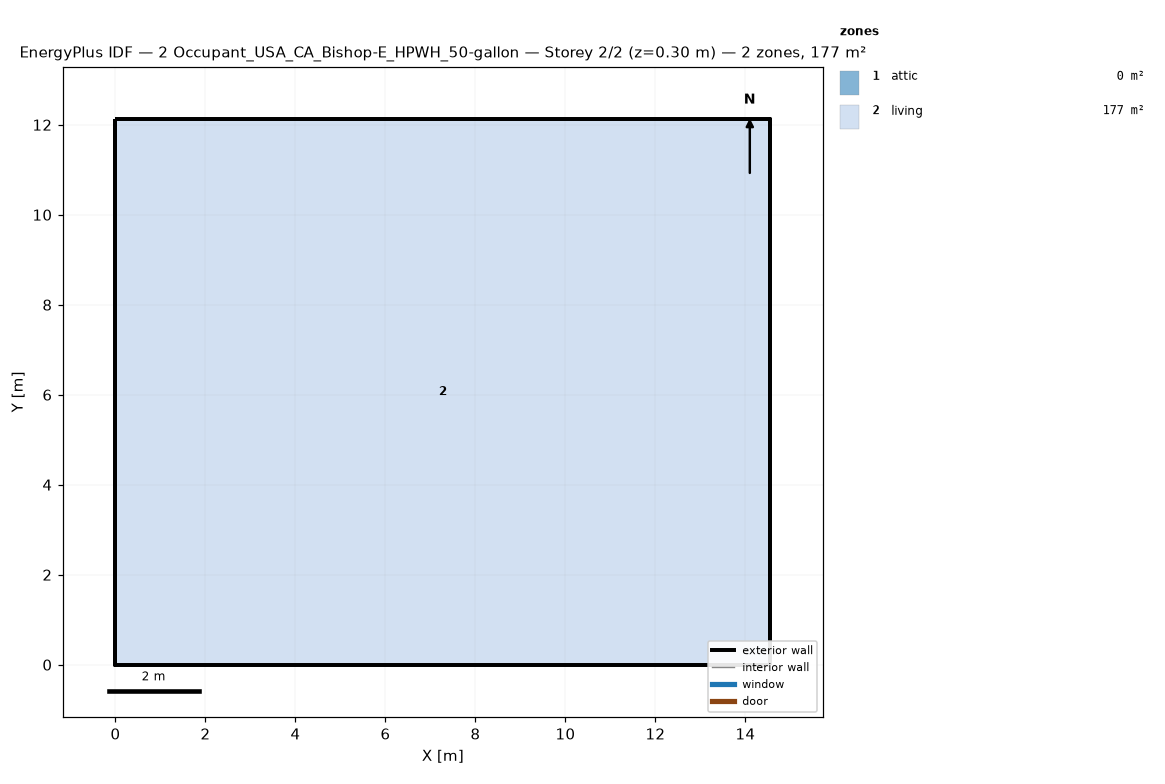
=== STOREY PLAN SPEC (per zone: floor XY polygon, exterior-wall plan segments, windows/doors) ===
zone 1: attic  (0.0 m²)
  exterior wall: (14.55, 0.00) – (14.55, 12.13) – (14.55, 6.06)  [18.2 m]
  exterior wall: (0.00, 12.13) – (0.00, 0.00) – (0.00, 6.06)  [18.2 m]
zone 2: living  (176.5 m²)
  floor: (0.00, 0.00) (0.00, 12.13) (14.55, 12.13) (14.55, 0.00)
  exterior wall: (0.00, 0.00) – (14.55, 0.00)  [14.6 m]
  exterior wall: (14.55, 0.00) – (14.55, 12.13)  [12.1 m]
  exterior wall: (14.55, 12.13) – (0.00, 12.13)  [14.6 m]
  exterior wall: (0.00, 12.13) – (0.00, 0.00)  [12.1 m]

=== DERIVED (storey summary) ===
Building: 2 Occupant_USA_CA_Bishop-E_HPWH_50-gallon
Storey: 2 of 2  (floor level z = 0.30 m)
Storey gross floor area: 176.5 m²
Zones on this storey: 2
  - attic: floor 0.0 m²; exterior wall 36.4 m (24.5 m²); WWR 0.0%
  - living: floor 176.5 m²; exterior wall 53.4 m (146.4 m²); WWR 0.0%
Zone adjacency: (none detected)